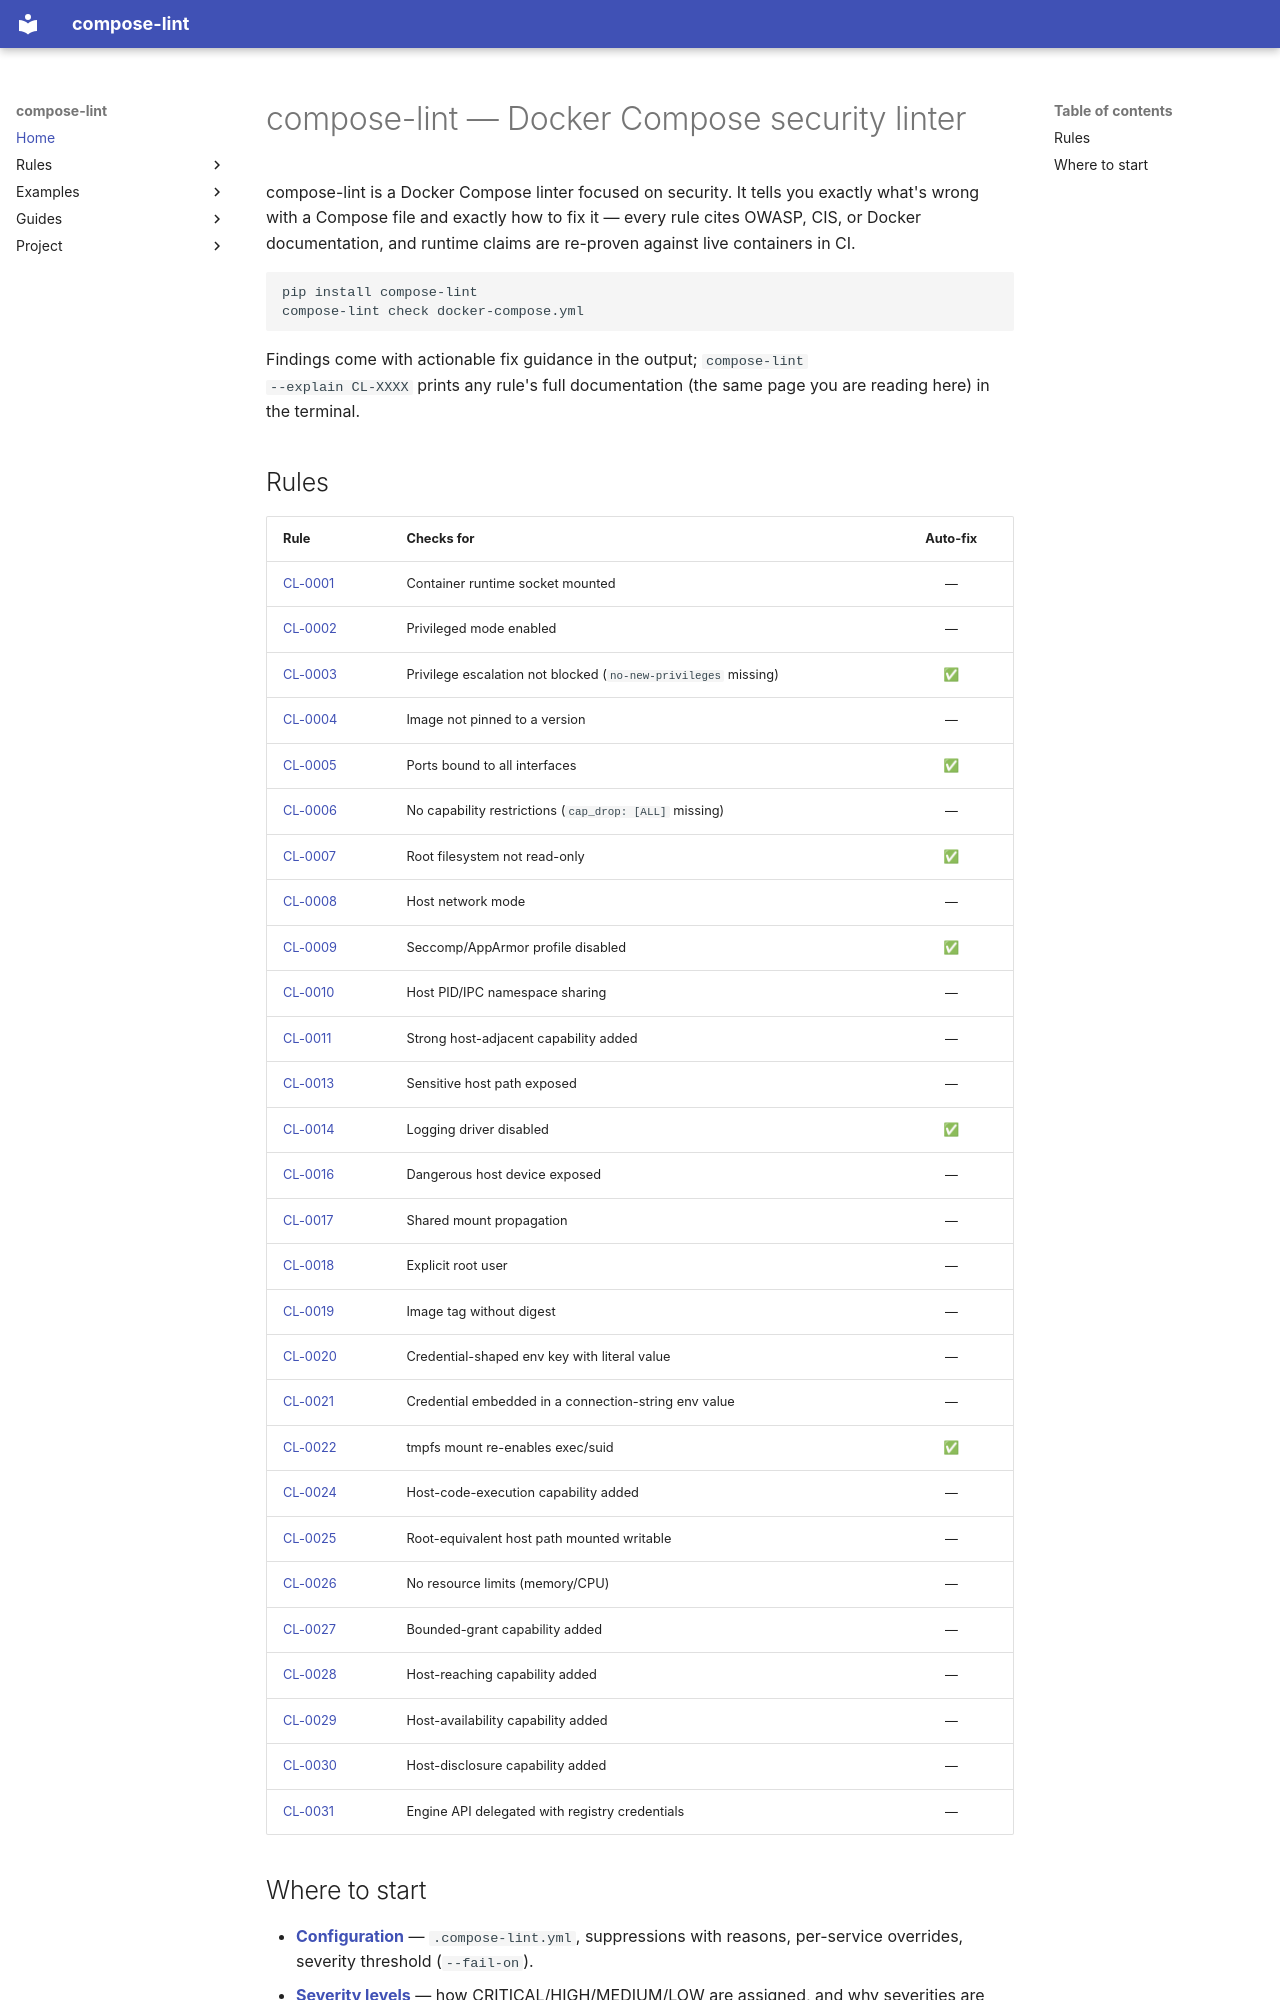

repository: tmatens/compose-lint · page: index.html · generator: mkdocs

# compose-lint — Docker Compose security linter

compose-lint is a Docker Compose linter focused on security. It tells you
exactly what's wrong with a Compose file and exactly how to fix it — every rule
cites OWASP, CIS, or Docker documentation, and runtime claims are re-proven
against live containers in CI.

```sh
pip install compose-lint
compose-lint check docker-compose.yml
```

Findings come with actionable fix guidance in the output; `compose-lint
--explain CL-XXXX` prints any rule's full documentation (the same page you are
reading here) in the terminal.

## Rules

| Rule | Checks for | Auto-fix |
|---|---|:---:|
| [CL-0001](rules/CL-0001.md) | Container runtime socket mounted | — |
| [CL-0002](rules/CL-0002.md) | Privileged mode enabled | — |
| [CL-0003](rules/CL-0003.md) | Privilege escalation not blocked (`no-new-privileges` missing) | ✅ |
| [CL-0004](rules/CL-0004.md) | Image not pinned to a version | — |
| [CL-0005](rules/CL-0005.md) | Ports bound to all interfaces | ✅ |
| [CL-0006](rules/CL-0006.md) | No capability restrictions (`cap_drop: [ALL]` missing) | — |
| [CL-0007](rules/CL-0007.md) | Root filesystem not read-only | ✅ |
| [CL-0008](rules/CL-0008.md) | Host network mode | — |
| [CL-0009](rules/CL-0009.md) | Seccomp/AppArmor profile disabled | ✅ |
| [CL-0010](rules/CL-0010.md) | Host PID/IPC namespace sharing | — |
| [CL-0011](rules/CL-0011.md) | Strong host-adjacent capability added | — |
| [CL-0013](rules/CL-0013.md) | Sensitive host path exposed | — |
| [CL-0014](rules/CL-0014.md) | Logging driver disabled | ✅ |
| [CL-0016](rules/CL-0016.md) | Dangerous host device exposed | — |
| [CL-0017](rules/CL-0017.md) | Shared mount propagation | — |
| [CL-0018](rules/CL-0018.md) | Explicit root user | — |
| [CL-0019](rules/CL-0019.md) | Image tag without digest | — |
| [CL-0020](rules/CL-0020.md) | Credential-shaped env key with literal value | — |
| [CL-0021](rules/CL-0021.md) | Credential embedded in a connection-string env value | — |
| [CL-0022](rules/CL-0022.md) | tmpfs mount re-enables exec/suid | ✅ |
| [CL-0024](rules/CL-0024.md) | Host-code-execution capability added | — |
| [CL-0025](rules/CL-0025.md) | Root-equivalent host path mounted writable | — |
| [CL-0026](rules/CL-0026.md) | No resource limits (memory/CPU) | — |
| [CL-0027](rules/CL-0027.md) | Bounded-grant capability added | — |
| [CL-0028](rules/CL-0028.md) | Host-reaching capability added | — |
| [CL-0029](rules/CL-0029.md) | Host-availability capability added | — |
| [CL-0030](rules/CL-0030.md) | Host-disclosure capability added | — |
| [CL-0031](rules/CL-0031.md) | Engine API delegated with registry credentials | — |
